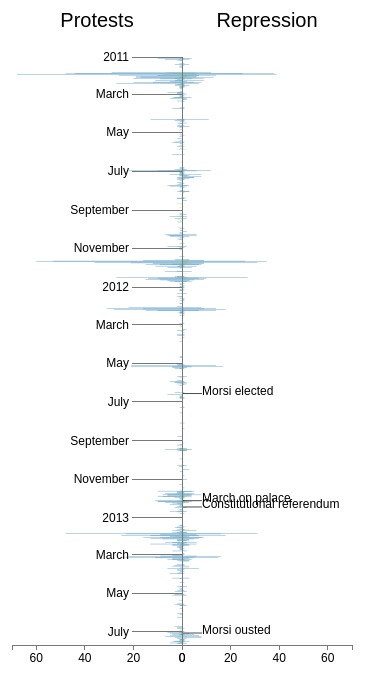
D3 v3 page, settled after 360 driven frames (6 s of simulated time); the page loaded 1 data file(s).


// ── js/egypt.js
var minDate = new Date("2011-01-01");
var maxDate = new Date("2013-07-22");
var margin = {
	top: 30,
	bottom: 20,
	left: 30,
	right: 30
};
var height = window.innerHeight - 100 - margin.top - margin.bottom,
	heightMap = height;
var widthTimeline = 400 - margin.left - margin.right,
	widthMap = 600 - margin.right - margin.left,
	widthTotal = widthTimeline + widthMap + margin.left + margin.right;
var increment = 5; 

var green = "#B2DF8A",
	blue = "#1F78B4";
	icewsColor=blue,
	gdeltColor=green;
var formatTime = d3.time.format("%e %B");

var records; 
d3.json("data/egypt-2011on.json", function(error, json){
	if(error){ return console.warn(error); }
	records = json; 
	visualize(records);
});

Date.prototype.addDays = function(days) {
   var dat = new Date(this.valueOf())
   dat.setDate(dat.getDate() + days);
   return dat;
}

function getDates(startDate, stopDate) {
  var dateArray = new Array();
  var currentDate = startDate;
  while (currentDate <= stopDate) {
    dateArray.push(currentDate.toDateString());
    currentDate = currentDate.addDays(1);
  }
  return dateArray;
}

var daySeq = getDates(minDate, maxDate);

var dayCounts = [];

for(var i=0; i<daySeq.length; i++){
	dayCounts[i] = { "date": new Date(daySeq[i]),
									 "gdelt": {
									 		"anti": 0,
									 		"govt" :0
									 },
									 "icews": {
									 		"anti": 0,
									 		"govt": 0
									 }
									};
}

var visualize = function(records){
	var countMax = 0; 
	for(var i=0; i<records.length; i++){
		var ix = daySeq.indexOf((new Date(records[i].Date)).toDateString() );
		dayCounts[ix][records[i].Source][records[i].SenderActor] += 1
		var mag = dayCounts[ix][records[i].Source][records[i].SenderActor];
		if( mag > countMax){ countMax=mag; }
	}
	countMaxRounded = Math.ceil(countMax/increment)*increment;

	var series = ["gdelt", "icews"].map(function(source){
			return ["anti", "govt"].map(function(sender){
				return dayCounts.map(function(d){
					return {date: d["date"], count: d[source][sender], source: source, sender: sender};
				});
			});
		});

	var xAxisScale = d3.scale.linear()
		.domain([0, countMaxRounded])
		.range([0, widthTimeline/2]);

	var xAxisScaleNeg = d3.scale.linear()
		.domain([countMaxRounded, 0])
		.range([-widthTimeline/2, 0]);

	var yAxisScale = d3.time.scale()
		.domain([minDate, maxDate])
		.range([margin.top, height]);

	var xAxisRight = d3.svg.axis()
		.scale(xAxisScale)
		.ticks(3)
		.tickFormat(d3.format(".0f"))
		.tickSize(5)
		.orient("bottom");

	var xAxisLeft = d3.svg.axis()
		.scale(xAxisScaleNeg)
		.ticks(3)
		.tickFormat(d3.format(".0f"))
		.tickSize(5)
		.orient("bottom");

	var yAxis = d3.svg.axis()
		.scale(yAxisScale)
		.ticks(d3.time.months, 2)
		.orient("left")
		.tickSize(50, 0, 0);

	var zoom = d3.behavior.zoom()
		.y(yAxisScale)
		.scaleExtent([1, 10])
		.translate([0, 0])
		.on("zoom", zoomed);

	var svgTimeline = d3.select("body").append("svg")
			.attr("width", widthTimeline+margin.left+margin.right)
			.attr("height", height + margin.top + margin.bottom)
			.attr("id", "timeline")
		.append("g")
			.attr("transform", "translate("+margin.top+","+margin.left+")")
			.call(zoom);

	svgTimeline.append("svg:rect")
		.attr("width", widthTimeline)
		.attr("height", height)
		.attr("class", "plot")
		.attr("fill", "#fff");

	var h = (height/daySeq.length)*0.5;

	var colorize = function(d){
		var col;
		if(d.source=="gdelt" || d.Source=="gdelt"){
			col=gdeltColor;
		} else if (d.source=="icews" || d.Source=="icews"){
			col=icewsColor;
		} else{
			col="none";
		}
		return col;
	}

	var rects = svgTimeline.selectAll(".series")
			.data(series)
		.enter().append("g")
			.attr("class", "series")
		.selectAll(".source")
			.data(function(d) { return d; })
		.enter().append("g")
			.attr("class", "source")
		.selectAll(".sender")
			.data(function(d) { return d; })
		.enter().append("rect")
			.attr("class", function(d) {return d.source + d.sender;})
			.attr("x", function(d){
				var x;
				if(d.sender=="govt"){ 
					x = widthTimeline/2;
				} else {
					x = (widthTimeline/2) - xAxisScale(	d.count);
				}
				return x;
			})
			.attr("y", function(d){ 
				var dy = yAxisScale(d.date);
				if(d.source=="icews"){ dy = dy + h; }
				return dy; 
			})
			.attr("height", h)
			.attr("width", function(d){ return xAxisScale(d.count);})
			.attr("fill", function(d){ return colorize(d); } )
		.on("mouseover", function(d){
			tooltip.transition()
				.duration(200)
				.style("opacity", .9)
			tooltip.html(formatTime(d.date) + "<br/>" + d.count + " events (" + d.source.toUpperCase() + ")")
				.style("left", (d3.event.pageX ) +"px")
				.style("top", (d3.event.pageY ) +"px");
		})
		.on("mouseout", function(d){
			tooltip.transition()
				.duration(400)
				.style("opacity", 0)
		});

	var dateLabels = [
		{
			"date": new Date("2012-06-18"),
			"text": "Morsi elected",
			"anchor": "left",
			"url": "http://mideast.foreignpolicy.com/posts/2012/06/18/after_egypt_s_election_mohamed_morsi_claims_victory_as_military_consolidates_power"
		},
		{
			"date": new Date("2012-12-05"),
			"text": "March on palace",
			"anchor": "left",
			"url": "http://mideast.foreignpolicy.com/posts/2012/12/06/the_egyptian_army_deploys_tanks_to_break_up_violent_protests"
		},
		{
			"date": new Date("2012-12-15"),
			"text": "Constitutional referendum",
			"anchor": "left",
			"url": "http://mideast.foreignpolicy.com/posts/2012/12/17/egypt_s_constitution_wins_narrow_approval_amid_accusations_of_polling_violations"
		},
		{
			"date": new Date("2013-07-03"),
			"text": "Morsi ousted",
			"anchor": "left",
			"url": "http://mideast.foreignpolicy.com/posts/2013/07/05/thousands_of_egyptian_islamists_protest_ouster_of_morsi"
		}];

	var lineLength = 20;

	var datelabs = svgTimeline.selectAll(".dateLabel")
		.data(dateLabels)
		.enter()
		.append("text")
		.attr("class", "dateLabel")
		.attr("x", widthTimeline/2+lineLength)
		.attr("y", function(d){ return yAxisScale(d.date)+(4*h); })
		.attr("fill", "black")
		.attr("text-anchor", function(d){ return d.anchor })
		.text(function(d) { return d.text; })
		.on("click", function(d) { 
			// alert(d.url); 
			newwindow = window.open(d.url,"name");
			if(window.focus){ newwindow.focus(); }
			return false;
		});

	var dateLines = svgTimeline.selectAll(".dateLine")
		.data(dateLabels)
		.enter()
		.append("line")
		.attr("class", "dateLine")
		.attr("x1", widthTimeline/2)
		.attr("x2", widthTimeline/2+lineLength)
		.attr("y1", function(d){ return yAxisScale(d.date); })
		.attr("y2", function(d){ return yAxisScale(d.date); })
		.style("stroke", "black")
		.style("stroke-width", "0.7");

	svgTimeline.append("svg:rect")
		.attr("width", widthTimeline)
		.attr("height", 60)
		.attr("y", -50)
		.attr("class", "filler")
		.attr("fill", "#FFFFFF");

	svgTimeline.append("svg:rect")
		.attr("width", widthTimeline)
		.attr("height", 20)
		.attr("y", height)
		.attr("class", "filler")
		.attr("fill", "#FFFFFF");

	svgTimeline.append("g")
		.attr("class", "x axis")
		.attr("transform", "translate(" + (widthTimeline/2) + "," + (height) + ")")
		.call( xAxisRight );

	svgTimeline.append("g")
		.attr("class", "x axis left")
		.attr("transform", "translate(" + (widthTimeline/2) + "," + (height) + ")")
		.call( xAxisLeft );

	svgTimeline.append("g")
		.attr("class", "y axis")
		.attr("transform", "translate(" + widthTimeline/2 + ",0)")
		.call( yAxis);

	var textLabels = [
		{
			"lab": "Protests",
			"color": "black",
			"x": widthTimeline/4,
			"y": 0,
			"anchor": "middle"
		},
		{
			"lab": "Repression",
			"color": "black",
			"x": 3*widthTimeline/4,
			"y": 0,
			"anchor": "middle"
		}];

	var text = svgTimeline.selectAll(".textLabel")
		.data(textLabels)
		.enter()
		.append("text")
		.attr("class", "textLabel")
		.attr("x", function(d) { return d.x; })
		.attr("y", function(d) { return d.y; })
		.attr("fill", function(d) { return d.color; })
		.attr("text-anchor", function(d) { return d.anchor; })
		.text( function(d) { return d.lab; });

	var tooltip = d3.select("body").append("div")
		.attr("class", "tooltip")
		.style("opacity", 0);

	function zoomed(){
		var t = d3.event.translate,
			s = d3.event.scale;
		t[1] = Math.min(t[1], 0);
		t[1] = Math.max(t[1], height-(yAxisScale(maxDate)*s)-20*s );
		zoom.translate(t);
		svgTimeline.select(".y.axis").call(yAxis);
		svgTimeline.select(".x.axis").call(xAxisRight);
		svgTimeline.select(".x.axis.left").call(xAxisLeft);
		rects.attr("y", function(d){ 
				var dy = yAxisScale(d.date);
				if(d.source=="icews"){ dy = dy + (h*s); }
				return dy; 
			})
			.attr("height", h*s);		
		datelabs.attr("y", function(d){ return yAxisScale(d.date)+(4*h); })
		dateLines.attr("y1", function(d){ return yAxisScale(d.date); })
		dateLines.attr("y2", function(d){ return yAxisScale(d.date); })
	}

}


### data: data/egypt-2011on.json
[
 {
  "SenderActor": "anti",
  "Action": "protest",
  "ReceiverActor": "govt",
  "Date": "2011-01-02",
  "Latitude": "31.2",
  "Longitude": "29.92",
  "Country": "Egypt",
  "Source": "gdelt"
 },
 {
  "SenderActor": "govt",
  "Action": "repress",
  "ReceiverActor": "anti",
  "Date": "2011-01-04",
  "Latitude": "30.05",
  "Longitude": "31.25",
  "Country": "Egypt",
  "Source": "gdelt"
 },
 {
  "SenderActor": "anti",
  "Action": "protest",
  "ReceiverActor": "govt",
  "Date": "2011-01-23",
  "Latitude": "31.15",
  "Longitude": "30.77",
  "Country": "Egypt",
  "Source": "gdelt"
 },
 {
  "SenderActor": "anti",
  "Action": "protest",
  "ReceiverActor": "govt",
  "Date": "2011-01-25",
  "Latitude": "27.18",
  "Longitude": "31.18",
  "Country": "Egypt",
  "Source": "gdelt"
 },
 {
  "SenderActor": "anti",
  "Action": "protest",
  "ReceiverActor": "govt",
  "Date": "2011-01-25",
  "Latitude": "30.59",
  "Longitude": "31.5",
  "Country": "Egypt",
  "Source": "gdelt"
 },
 {
  "SenderActor": "anti",
  "Action": "protest",
  "ReceiverActor": "govt",
  "Date": "2011-01-25",
  "Latitude": "31.2",
  "Longitude": "29.92",
  "Country": "Egypt",
  "Source": "gdelt"
 },
 {
  "SenderActor": "anti",
  "Action": "protest",
  "ReceiverActor": "govt",
  "Date": "2011-01-25",
  "Latitude": "30.05",
  "Longitude": "31.25",
  "Country": "Egypt",
  "Source": "gdelt"
 },
 {
  "SenderActor": "anti",
  "Action": "protest",
  "ReceiverActor": "govt",
  "Date": "2011-01-25",
  "Latitude": "30.09",
  "Longitude": "31.24",
  "Country": "Egypt",
  "Source": "gdelt"
 },
 "... 3,352 more items"
]